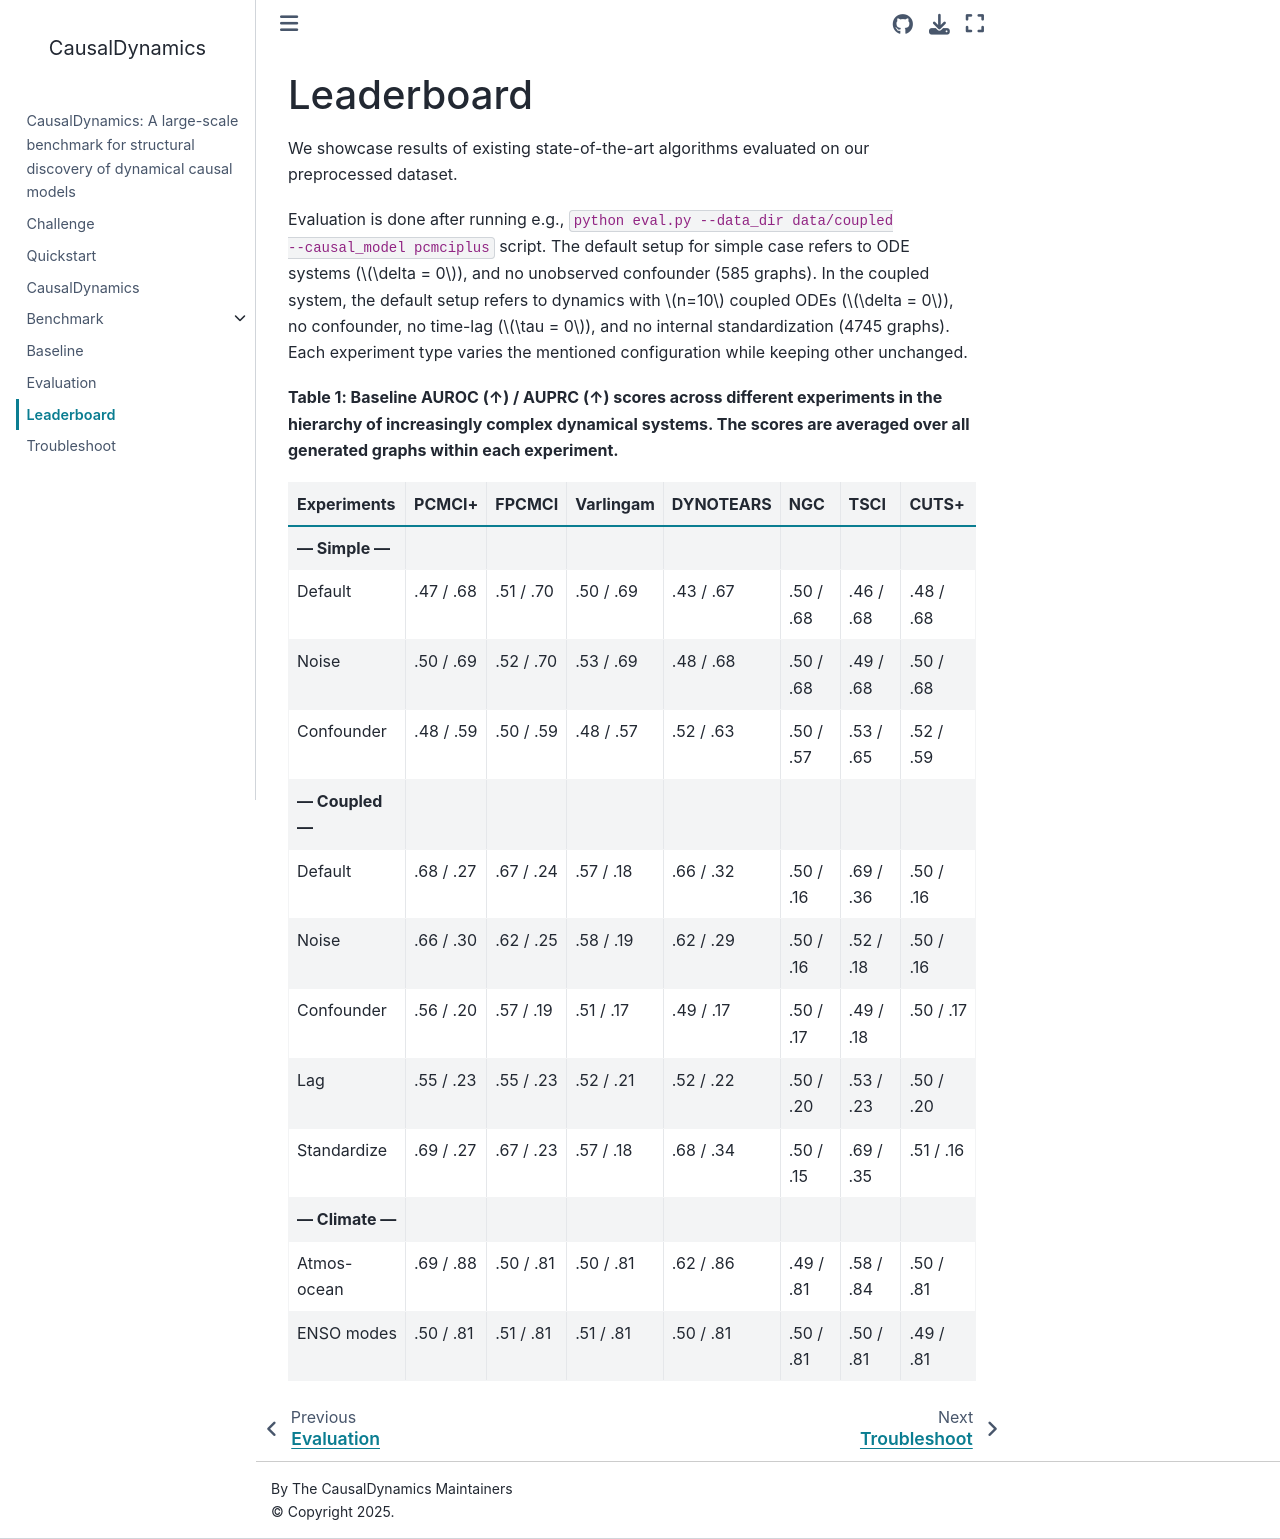

repository: kausable/CausalDynamics · page: leaderboard.html · generator: jekyll

# Leaderboard

We showcase results of existing state-of-the-art algorithms evaluated on our preprocessed dataset. 

Evaluation is done after running e.g., `python eval.py --data_dir data/coupled --causal_model pcmciplus` script. The default setup for simple case refers to ODE systems ($\delta = 0$), and no unobserved confounder (585 graphs). In the coupled system, the default setup refers to dynamics with $n=10$ coupled ODEs ($\delta = 0$), no confounder, no time-lag ($\tau = 0$), and no internal standardization (4745 graphs). Each experiment type varies the mentioned configuration while keeping other unchanged.

**Table 1: Baseline AUROC (↑) / AUPRC (↑) scores across different experiments in the hierarchy of increasingly complex dynamical systems. The scores are averaged over all generated graphs within each experiment.**


| Experiments     | PCMCI+    | FPCMCI    | Varlingam | DYNOTEARS | NGC       | TSCI      | CUTS+     |
| --------------- | --------- | --------- | --------- | --------- | --------- | --------- | --------- |
| **— Simple —**   |           |           |           |           |           |           |           |
| Default         | .47 / .68 | .51 / .70 | .50 / .69 | .43 / .67 | .50 / .68 | .46 / .68 | .48 / .68 |
| Noise           | .50 / .69 | .52 / .70 | .53 / .69 | .48 / .68 | .50 / .68 | .49 / .68 | .50 / .68 |
| Confounder      | .48 / .59 | .50 / .59 | .48 / .57 | .52 / .63 | .50 / .57 | .53 / .65 | .52 / .59 |
| **— Coupled —**  |           |           |           |           |           |           |           |
| Default         | .68 / .27 | .67 / .24 | .57 / .18 | .66 / .32 | .50 / .16 | .69 / .36 | .50 / .16 |
| Noise           | .66 / .30 | .62 / .25 | .58 / .19 | .62 / .29 | .50 / .16 | .52 / .18 | .50 / .16 |
| Confounder      | .56 / .20 | .57 / .19 | .51 / .17 | .49 / .17 | .50 / .17 | .49 / .18 | .50 / .17 |
| Lag             | .55 / .23 | .55 / .23 | .52 / .21 | .52 / .22 | .50 / .20 | .53 / .23 | .50 / .20 |
| Standardize     | .69 / .27 | .67 / .23 | .57 / .18 | .68 / .34 | .50 / .15 | .69 / .35 | .51 / .16 |
| **— Climate —**  |           |           |           |           |           |           |           |
| Atmos-ocean     | .69 / .88 | .50 / .81 | .50 / .81 | .62 / .86 | .49 / .81 | .58 / .84 | .50 / .81 |
| ENSO modes      | .50 / .81 | .51 / .81 | .51 / .81 | .50 / .81 | .50 / .81 | .50 / .81 | .49 / .81 |
